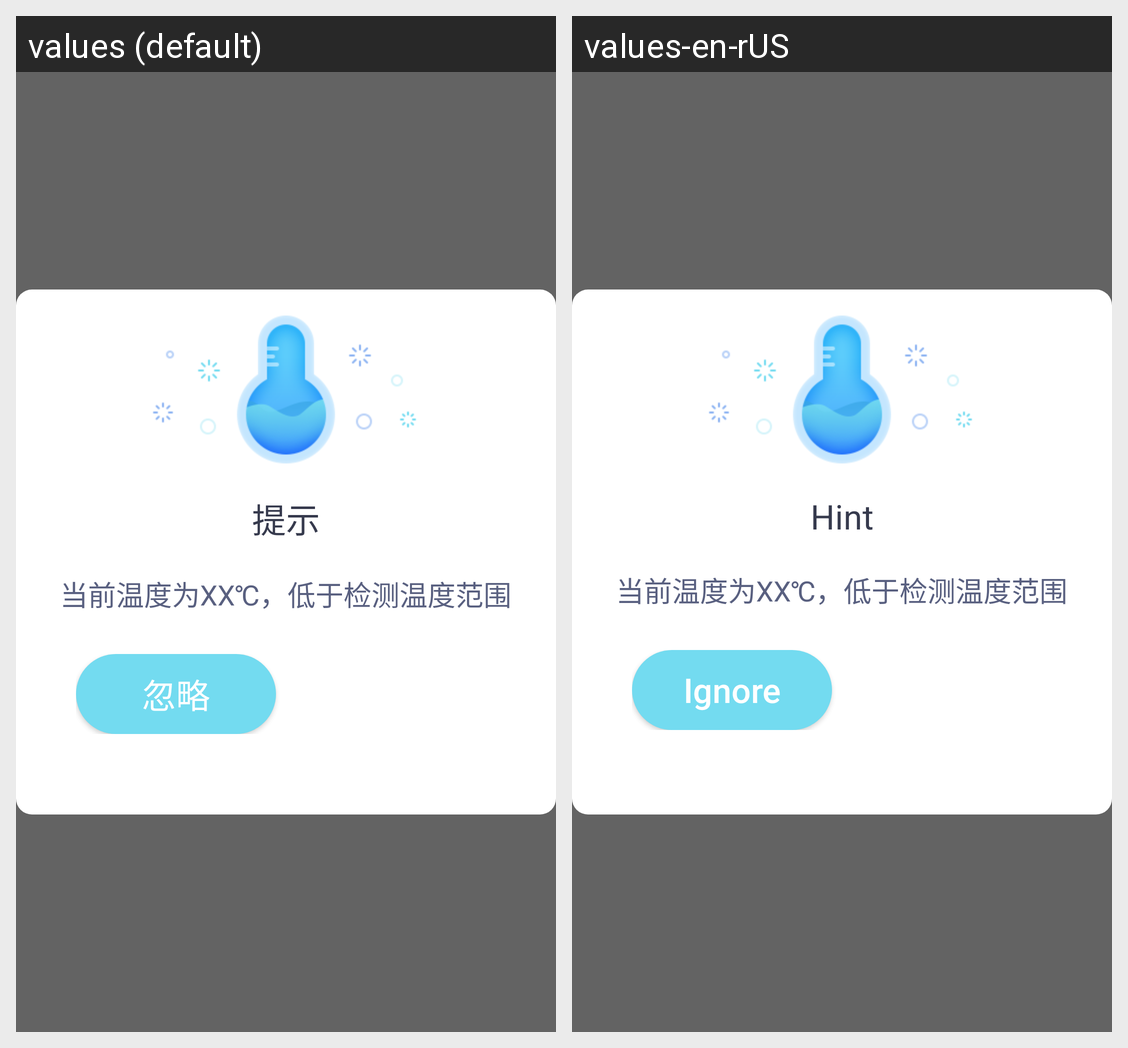

For this localized Android screen grid, give each drawn string resource with its value in every locale shown.
Android screen res/layout/temtiplayout.xml rendered under 2 locales, left to right: values (default), values-en-rUS. Device: Nexus 5 (rendered at 1080×1920; each locale shown at half size, 540×960, under a caption strip naming it); theme AppTheme.
Strings drawn on this screen, with the default value and each locale's value (text and hints the layout hard-codes, and strings that could not be matched under every locale, appear in the picture but are not listed):

string196
  values: 提示
  values-en-rUS: Hint

string198
  values: 忽略
  values-en-rUS: Ignore
